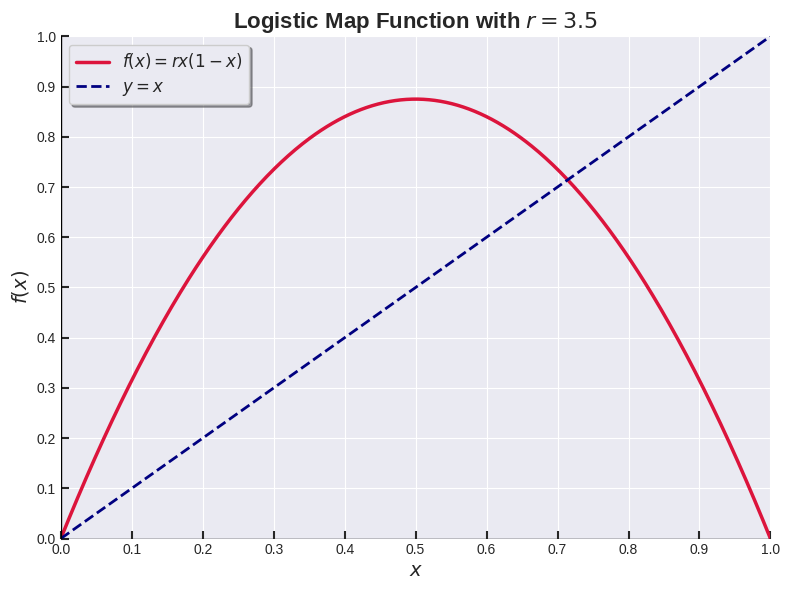

Python code for this plot:
import numpy as np
import matplotlib.pyplot as plt

# Parameters
r = 3.5
x = np.linspace(0, 1, 500)
y = r * x * (1 - x)

# Set up the plot with a clean style
plt.style.use('seaborn-v0_8-darkgrid')
fig, ax = plt.subplots(figsize=(8, 6))

# Plot the logistic curve and diagonal line
ax.plot(x, y, label=r'$f(x) = r x (1 - x)$', color='crimson', linewidth=2.5)
ax.plot(x, x, label=r'$y = x$', linestyle='--', color='navy', linewidth=2)

# Add the 2D plane axes (thick axes lines at x=0 and y=0)
ax.axhline(0, color='black', linewidth=1)
ax.axvline(0, color='black', linewidth=1)

# Set limits and ticks
ax.set_xlim(0, 1)
ax.set_ylim(0, 1)
ax.set_xticks(np.arange(0, 1.1, 0.1))
ax.set_yticks(np.arange(0, 1.1, 0.1))
ax.tick_params(direction='in', length=6, width=1.5, labelsize=10)

# Labels and title with LaTeX for style
ax.set_xlabel(r'$x$', fontsize=14)
ax.set_ylabel(r'$f(x)$', fontsize=14)
ax.set_title(f'Logistic Map Function with $r = {r}$', fontsize=16, weight='bold')

# Legend with frame
ax.legend(fontsize=12, frameon=True, fancybox=True, shadow=True, loc='upper left')

# Tight layout for clean spacing
plt.tight_layout()
plt.show()
